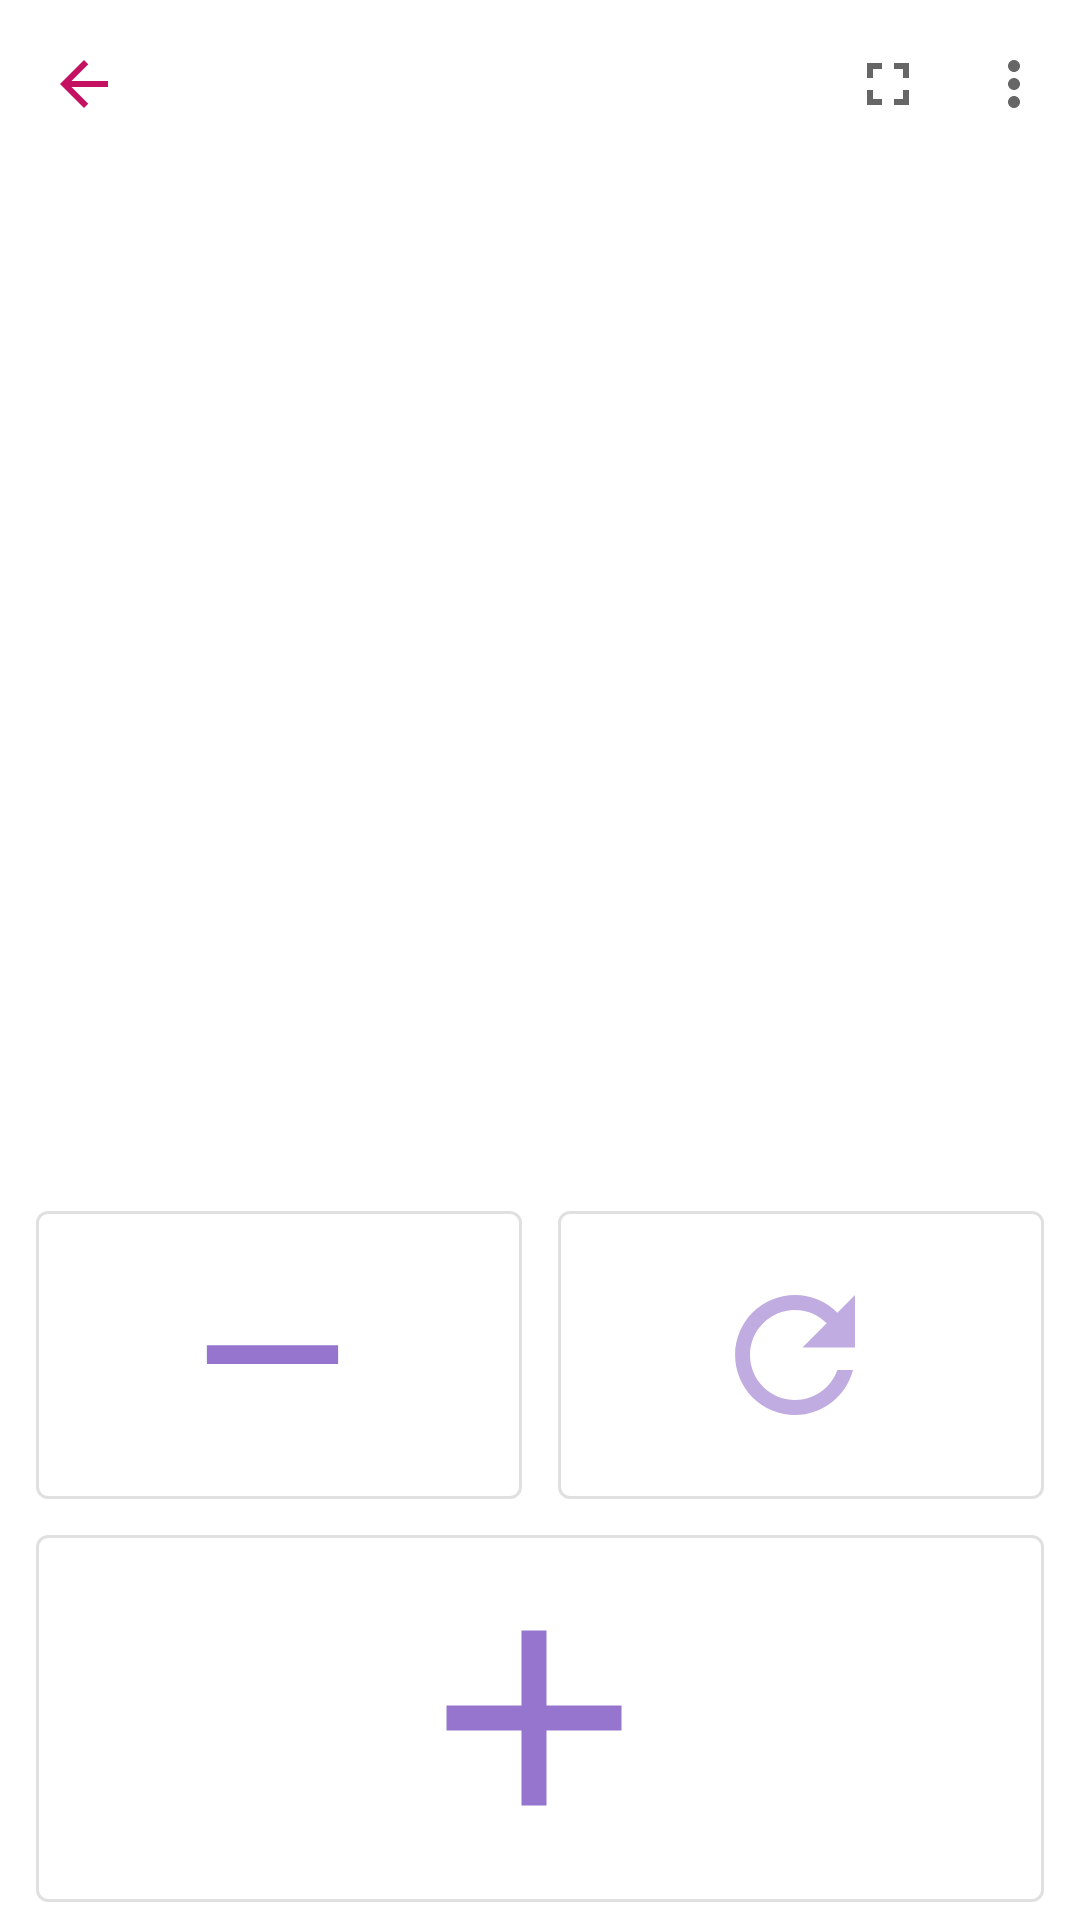

Write the Android layout XML for this screen, with the resource values it uses.
<!-- AndroidManifest.xml: application theme AppTheme -->
<!-- res/layout/fragment_counter_left_hand.xml -->
<?xml version="1.0" encoding="utf-8"?>
<androidx.constraintlayout.widget.ConstraintLayout xmlns:android="http://schemas.android.com/apk/res/android"
    xmlns:app="http://schemas.android.com/apk/res-auto"
    xmlns:tools="http://schemas.android.com/tools"
    android:id="@+id/counterLayout"
    android:layout_width="match_parent"
    android:layout_height="match_parent"
    android:orientation="vertical"
    tools:context=".screen.counter.CounterFragment">

    <com.google.android.material.appbar.MaterialToolbar
        android:id="@+id/toolbar"
        android:layout_width="match_parent"
        android:layout_height="wrap_content"
        app:menu="@menu/menu_counter_fragment"
        app:navigationIcon="@drawable/ic_arrow_back"
        android:background="?android:colorBackground"
        app:layout_constraintEnd_toEndOf="parent"
        app:layout_constraintStart_toStartOf="parent"
        app:layout_constraintTop_toTopOf="parent"/>

    <com.google.android.material.textview.MaterialTextView
        android:id="@+id/title"
        android:layout_width="match_parent"
        android:layout_height="wrap_content"
        android:ellipsize="end"
        android:gravity="center"
        android:lines="1"
        android:padding="10dp"
        android:textAppearance="@style/TextAppearance.AppCompat.Headline"
        android:textSize="20sp"
        app:layout_constraintEnd_toEndOf="parent"
        app:layout_constraintStart_toStartOf="parent"
        app:layout_constraintTop_toBottomOf="@+id/toolbar"
        tools:text="title" />


    <com.google.android.material.textview.MaterialTextView
        android:id="@+id/group_title"
        android:layout_width="match_parent"
        android:layout_height="wrap_content"
        android:gravity="center"
        android:lines="1"
        android:ellipsize="end"
        app:layout_constraintEnd_toEndOf="parent"
        app:layout_constraintStart_toStartOf="parent"
        app:layout_constraintTop_toBottomOf="@+id/title"
        tools:text="group title" />


    <com.google.android.material.button.MaterialButton
        android:id="@+id/reset"
        style="@style/Widget.MaterialComponents.Button.OutlinedButton"
        android:layout_width="0dp"
        android:layout_height="0dp"
        android:layout_marginStart="6dp"
        android:layout_marginEnd="12dp"
        app:icon="@drawable/ic_refresh"
        app:iconSize="60dp"
        app:layout_constraintDimensionRatio="1.5"
        app:iconGravity="textStart"
        app:layout_constraintBottom_toTopOf="@+id/inc"
        app:layout_constraintEnd_toEndOf="parent"
        app:layout_constraintStart_toEndOf="@+id/dec"
        app:layout_constraintTop_toTopOf="@+id/dec" />

    <com.google.android.material.button.MaterialButton
        android:id="@+id/dec"
        style="@style/Widget.MaterialComponents.Button.OutlinedButton"
        android:layout_width="0dp"
        android:layout_height="0dp"
        android:layout_marginStart="12dp"
        android:layout_marginEnd="6dp"
        android:clickable="true"
        app:iconGravity="textStart"
        android:focusable="true"
        app:iconSize="75dp"
        app:icon="@drawable/ic_minus"
        app:layout_constraintDimensionRatio="1.5"
        app:layout_constraintBottom_toTopOf="@+id/inc"
        app:layout_constraintEnd_toStartOf="@+id/reset"
        app:layout_constraintStart_toStartOf="parent" />

    <com.google.android.material.button.MaterialButton
        android:id="@+id/inc"
        style="@style/Widget.MaterialComponents.Button.OutlinedButton"
        android:layout_width="0dp"
        android:layout_height="0dp"
        android:layout_marginStart="12dp"
        android:layout_marginEnd="12dp"
        android:clickable="true"
        app:layout_constraintDimensionRatio="2.5"
        android:focusable="true"
        app:icon="@drawable/ic_plus"
        app:iconGravity="textStart"
        app:iconSize="100dp"
        android:hapticFeedbackEnabled="true"
        android:soundEffectsEnabled="true"
        app:layout_constraintBottom_toBottomOf="parent"
        app:layout_constraintEnd_toEndOf="parent"
        app:layout_constraintStart_toStartOf="parent" />

    <TextView
        android:id="@+id/value"
        android:layout_width="0dp"
        android:layout_height="0dp"
        android:layout_weight="1"
        android:gravity="center"
        android:textAppearance="@style/TextAppearance.MaterialComponents.Headline2"
        android:textColor="@color/counterValueColor"
        app:layout_constraintBottom_toTopOf="@+id/dec"
        app:layout_constraintEnd_toEndOf="parent"
        app:layout_constraintStart_toStartOf="parent"
        app:layout_constraintTop_toBottomOf="@+id/group_title"
        tools:text="0"
        tools:textSize="150sp" />

</androidx.constraintlayout.widget.ConstraintLayout>
<!-- resources referenced by this layout -->
<resources>
  <color name="counterValueColor">#000000</color>
  <!-- drawable ic_arrow_back (drawable) -->
  <vector xmlns:android="http://schemas.android.com/apk/res/android"
          android:width="24dp"
          android:height="24dp"
          android:viewportWidth="24.0"
          android:viewportHeight="24.0">
      <path
          android:fillColor="#FFC51162"
          android:pathData="M20,11H7.83l5.59,-5.59L12,4l-8,8 8,8 1.41,-1.41L7.83,13H20v-2z"/>
  </vector>
  <!-- drawable ic_minus (drawable) -->
  <vector xmlns:android="http://schemas.android.com/apk/res/android"
      android:width="80dp"
      android:height="80dp"
      android:viewportWidth="24"
      android:viewportHeight="24"
      android:tint="?colorAccent">
    <path
        android:fillColor="?colorPrimary"
        android:pathData="M19,13H5v-2h14v2z"/>
  </vector>
  <!-- drawable ic_plus (drawable) -->
  <vector xmlns:android="http://schemas.android.com/apk/res/android"
      android:width="80dp"
      android:height="80dp"
      android:viewportWidth="24"
      android:viewportHeight="24"
      android:tint="?colorAccent">
    <path
        android:fillColor="?colorPrimary"
        android:pathData="M19,13h-6v6h-2v-6H5v-2h6V5h2v6h6v2z"/>
  </vector>
  <!-- drawable ic_refresh (drawable) -->
  <vector xmlns:android="http://schemas.android.com/apk/res/android"
          android:width="50dp"
          android:height="50dp"
          android:viewportWidth="24.0"
          android:viewportHeight="24.0">
      <path
          android:fillColor="?colorControlNormal"
          android:pathData="M17.65,6.35C16.2,4.9 14.21,4 12,4c-4.42,0 -7.99,3.58 -7.99,8s3.57,8 7.99,8c3.73,0 6.84,-2.55 7.73,-6h-2.08c-0.82,2.33 -3.04,4 -5.65,4 -3.31,0 -6,-2.69 -6,-6s2.69,-6 6,-6c1.66,0 3.14,0.69 4.22,1.78L13,11h7V4l-2.35,2.35z"/>
  </vector>
  <color name="colorPrimary">#FFC51162</color>
  <color name="colorPrimaryDark">#66FF7AB6</color>
  <color name="colorAccent">#FFC51162</color>
  <color name="itemDraggingColor">#FFD1D1</color>
  <color name="counterItemButtonsColor">#E7E7E7</color>
  <color name="dividerLineColor">#1F000000</color>
  <color name="statusBarColor">#090909</color>q
  <color name="groupItemSelectedColor">#33C51162</color>
  <color name="groupItemBackgroundColor">?android:colorBackground</color>
  <color name="colorIconNoGroupBackground">#CA3F7D</color>
  <color name="colorIconNoGroupForeground">#C86799</color>
  <color name="colorIconNoCountersForeground">#e9e0e0</color>
  <color name="colorIconNoCountersBackground">#f0eaeb</color>
  <color name="colorIconNoCountersPlus">#C86799</color>
  <color name="colorIconNoHistory">#CA3F7D</color>
  <color name="colorIconDrawer">#FFC51162</color>
</resources>
